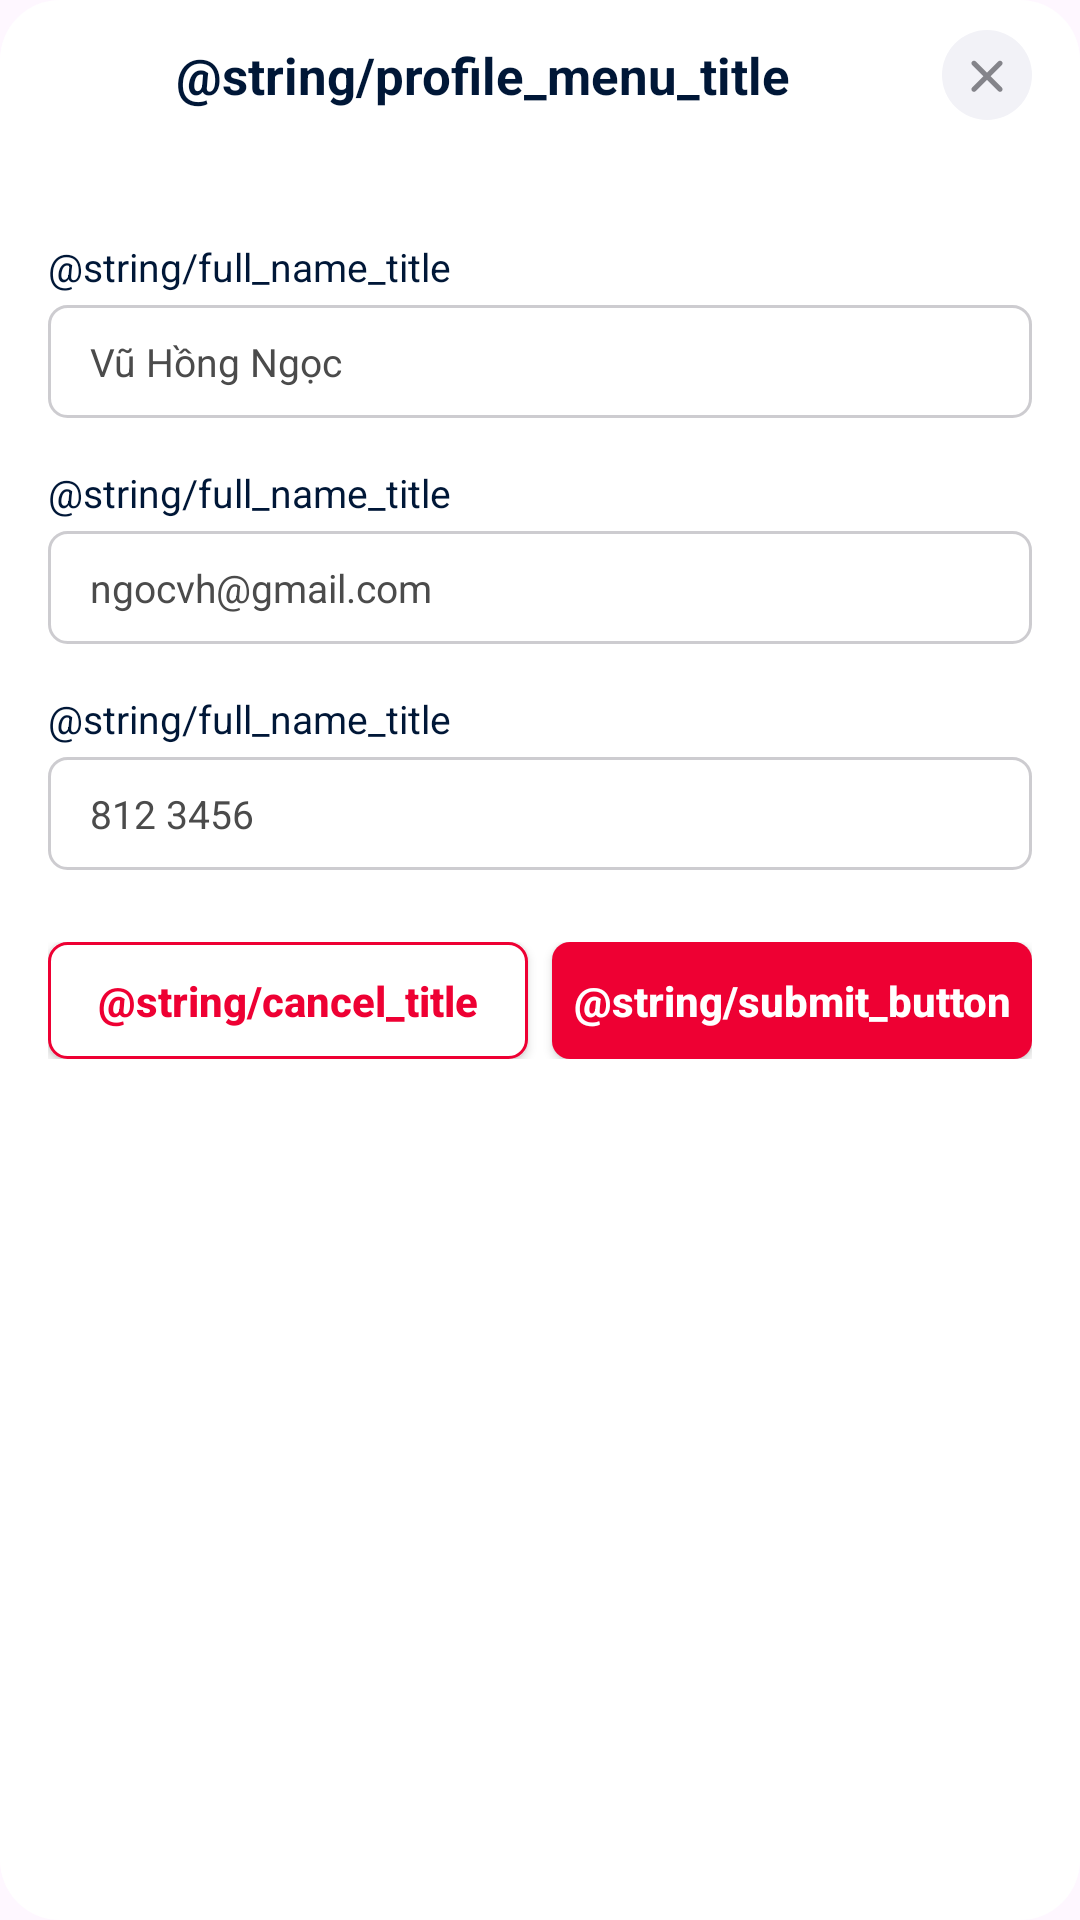

Write the Android layout XML for this screen, with the resource values it uses.
<!-- AndroidManifest.xml: application theme Theme.LearnKotlin -->
<!-- res/layout/dialog_profile.xml -->
<?xml version="1.0" encoding="utf-8"?>
<androidx.constraintlayout.widget.ConstraintLayout xmlns:android="http://schemas.android.com/apk/res/android"
    xmlns:app="http://schemas.android.com/apk/res-auto"
    android:background="@drawable/bg_dialog_rounded"
    android:layout_width="match_parent"
    android:layout_height="wrap_content">

    <LinearLayout
        android:id="@+id/lnTitle"
        android:layout_width="0dp"
        android:layout_height="wrap_content"
        android:gravity="center"
        android:orientation="horizontal"
        android:paddingHorizontal="@dimen/dimen_16dp"
        android:paddingTop="@dimen/dimen_10dp"
        android:paddingBottom="@dimen/dimen_24dp"
        android:visibility="visible"
        app:layout_constraintEnd_toEndOf="parent"
        app:layout_constraintStart_toStartOf="parent"
        app:layout_constraintTop_toTopOf="parent">

        <TextView
            android:id="@+id/tvTitle"
            android:layout_width="0dp"
            android:layout_height="wrap_content"
            android:layout_marginEnd="@dimen/dimen_8dp"
            android:layout_weight="1"
            android:gravity="center"
            android:text="@string/profile_menu_title"
            android:textColor="@color/color_001737"
            android:textSize="@dimen/dimen_17sp"
            android:textStyle="bold" />

        <ImageView
            android:id="@+id/ivClose"
            android:layout_width="wrap_content"
            android:layout_height="wrap_content"
            android:layout_gravity="end"
            android:scaleType="fitXY"
            android:src="@drawable/ic_close_30" />

    </LinearLayout>

    <TextView
        android:id="@+id/tvName"
        android:layout_width="wrap_content"
        android:layout_height="wrap_content"
        android:layout_marginTop="@dimen/dimen_16dp"
        android:text="@string/full_name_title"
        android:textColor="@color/color_001737"
        android:textSize="@dimen/dimen_13sp"
        android:layout_marginStart="@dimen/dimen_16dp"
        app:layout_constraintStart_toStartOf="parent"
        app:layout_constraintTop_toBottomOf="@id/lnTitle" />

    <EditText
        android:id="@+id/edtName"
        android:layout_width="match_parent"
        android:layout_height="wrap_content"
        android:layout_marginTop="@dimen/dimen_4dp"
        android:background="@drawable/shape_schedule_take_photo_normal"
        android:gravity="center_vertical"
        android:text="Vũ Hồng Ngọc"
        android:layout_marginHorizontal="@dimen/dimen_16dp"
        android:paddingHorizontal="@dimen/dimen_14dp"
        android:paddingVertical="@dimen/dimen_10dp"
        android:textColor="@color/color_4B4B4B"
        android:textColorHint="@color/color_B6B6B6"
        android:textSize="@dimen/dimen_13sp"
        app:layout_constraintEnd_toEndOf="parent"
        app:layout_constraintStart_toStartOf="parent"
        app:layout_constraintTop_toBottomOf="@id/tvName" />

    <TextView
        android:id="@+id/tvEmail"
        android:layout_width="wrap_content"
        android:layout_height="wrap_content"
        android:layout_marginTop="@dimen/dimen_16dp"
        android:text="@string/full_name_title"
        android:textColor="@color/color_001737"
        android:textSize="@dimen/dimen_13sp"
        android:layout_marginStart="@dimen/dimen_16dp"
        app:layout_constraintStart_toStartOf="parent"
        app:layout_constraintTop_toBottomOf="@id/edtName" />

    <EditText
        android:id="@+id/edtEmail"
        android:layout_width="match_parent"
        android:layout_height="wrap_content"
        android:layout_marginTop="@dimen/dimen_4dp"
        android:background="@drawable/shape_schedule_take_photo_normal"
        android:gravity="center_vertical"
        android:text="ngocvh@gmail.com"
        android:layout_marginHorizontal="@dimen/dimen_16dp"
        android:paddingHorizontal="@dimen/dimen_14dp"
        android:paddingVertical="@dimen/dimen_10dp"
        android:textColor="@color/color_4B4B4B"
        android:textColorHint="@color/color_B6B6B6"
        android:textSize="@dimen/dimen_13sp"
        app:layout_constraintEnd_toEndOf="parent"
        app:layout_constraintStart_toStartOf="parent"
        app:layout_constraintTop_toBottomOf="@id/tvEmail" />

    <TextView
        android:id="@+id/tvPhone"
        android:layout_width="wrap_content"
        android:layout_height="wrap_content"
        android:layout_marginTop="@dimen/dimen_16dp"
        android:text="@string/full_name_title"
        android:textColor="@color/color_001737"
        android:textSize="@dimen/dimen_13sp"
        android:layout_marginStart="@dimen/dimen_16dp"
        app:layout_constraintStart_toStartOf="parent"
        app:layout_constraintTop_toBottomOf="@id/edtEmail" />

    <EditText
        android:id="@+id/edtPhone"
        android:layout_width="match_parent"
        android:layout_height="wrap_content"
        android:layout_marginTop="@dimen/dimen_4dp"
        android:background="@drawable/shape_schedule_take_photo_normal"
        android:gravity="center_vertical"
        android:text="812 3456"
        android:layout_marginHorizontal="@dimen/dimen_16dp"
        android:paddingHorizontal="@dimen/dimen_14dp"
        android:paddingVertical="@dimen/dimen_10dp"
        android:textColor="@color/color_4B4B4B"
        android:textColorHint="@color/color_B6B6B6"
        android:textSize="@dimen/dimen_13sp"
        app:layout_constraintEnd_toEndOf="parent"
        app:layout_constraintStart_toStartOf="parent"
        app:layout_constraintTop_toBottomOf="@id/tvPhone" />

    <LinearLayout
        style="?android:attr/buttonBarStyle"
        android:layout_width="match_parent"
        android:layout_height="wrap_content"
        android:layout_marginTop="@dimen/dimen_24dp"
        android:paddingBottom="@dimen/dimen_24dp"
        android:layout_marginHorizontal="@dimen/dimen_16dp"
        app:layout_constraintTop_toBottomOf="@id/edtPhone"
        android:gravity="center"
        android:orientation="horizontal">

        <androidx.appcompat.widget.AppCompatButton
            android:id="@+id/btnConfirmNo"
            android:layout_width="0dp"
            android:layout_height="wrap_content"
            android:layout_weight="1"
            android:background="@drawable/bg_back"
            android:minHeight="0dp"
            android:paddingHorizontal="@dimen/dimen_8dp"
            android:textAllCaps="false"
            android:paddingVertical="@dimen/dimen_10dp"
            android:text="@string/cancel_title"
            android:textColor="@color/color_EE0033"
            android:textStyle="bold" />


        <androidx.appcompat.widget.AppCompatButton
            android:id="@+id/btnConfirmYes"
            android:layout_width="0dp"
            android:layout_height="wrap_content"
            android:layout_marginStart="@dimen/dimen_8dp"
            android:layout_weight="1"
            android:background="@drawable/bg_btn_login"
            android:minHeight="0dp"
            android:textAllCaps="false"
            android:paddingVertical="@dimen/dimen_10dp"
            android:text="@string/submit_button"
            android:textColor="@color/white"
            android:textStyle="bold" />

    </LinearLayout>

</androidx.constraintlayout.widget.ConstraintLayout>
<!-- resources referenced by this layout -->
<resources>
  <color name="color_001737">#001737</color>
  <color name="color_4B4B4B">#4B4B4B</color>
  <color name="color_B6B6B6">#B6B6B6</color>
  <color name="color_EE0033">#EE0033</color>
  <color name="white">#FFFFFFFF</color>
  <dimen name="dimen_10dp">10dp</dimen>
  <dimen name="dimen_13sp">13sp</dimen>
  <dimen name="dimen_14dp">14dp</dimen>
  <dimen name="dimen_16dp">16dp</dimen>
  <dimen name="dimen_17sp">17sp</dimen>
  <dimen name="dimen_24dp">24dp</dimen>
  <dimen name="dimen_4dp">4dp</dimen>
  <dimen name="dimen_8dp">8dp</dimen>
  <!-- drawable bg_back (drawable) -->
  <?xml version="1.0" encoding="utf-8"?>
  <shape xmlns:android="http://schemas.android.com/apk/res/android">
      <corners android:radius="@dimen/dimen_6dp" />
      <solid android:color="@color/white" />
      <stroke
          android:width="@dimen/dimen_1dp"
          android:color="@color/color_EE0033"/>
  </shape>
  <!-- drawable bg_btn_login (drawable) -->
  <?xml version="1.0" encoding="utf-8"?>
  <shape xmlns:android="http://schemas.android.com/apk/res/android">
      <corners android:radius="@dimen/dimen_6dp" />
      <solid android:color="@color/color_EE0033" />
  </shape>
  <!-- drawable bg_dialog_rounded (drawable) -->
  <?xml version="1.0" encoding="utf-8"?>
  <shape xmlns:android="http://schemas.android.com/apk/res/android"
      android:shape="rectangle">
      <corners android:radius="@dimen/dimen_20dp" />
      <solid android:color="@android:color/white"/>
  </shape>
  <!-- drawable ic_close_30 (drawable) -->
  <vector xmlns:android="http://schemas.android.com/apk/res/android"
      android:width="30dp"
      android:height="30dp"
      android:viewportWidth="30"
      android:viewportHeight="30">
    <path
        android:pathData="M15,0L15,0A15,15 0,0 1,30 15L30,15A15,15 0,0 1,15 30L15,30A15,15 0,0 1,0 15L0,15A15,15 0,0 1,15 0z"
        android:fillColor="#F2F2F7"/>
    <path
        android:pathData="M10.049,19.181C9.738,19.492 9.731,20.044 10.055,20.368C10.385,20.692 10.938,20.685 11.242,20.381L15,16.623L18.751,20.375C19.069,20.692 19.615,20.692 19.938,20.368C20.262,20.038 20.262,19.499 19.945,19.181L16.193,15.43L19.945,11.672C20.262,11.354 20.269,10.809 19.938,10.485C19.615,10.161 19.069,10.161 18.751,10.479L15,14.23L11.242,10.479C10.938,10.167 10.379,10.155 10.055,10.485C9.731,10.809 9.738,11.367 10.049,11.672L13.8,15.43L10.049,19.181Z"
        android:fillColor="#3C3C43"
        android:fillAlpha="0.6"/>
  </vector>
  <!-- drawable shape_schedule_take_photo_normal (drawable) -->
  <?xml version="1.0" encoding="utf-8"?>
  <shape xmlns:android="http://schemas.android.com/apk/res/android">
      <corners android:radius="@dimen/dimen_6dp" />
      <solid android:color="@color/white" />
      <stroke
          android:width="@dimen/dimen_1dp"
          android:color="@color/color_3D2F2B3D"/>
  </shape>
  <style name="Theme.LearnKotlin" parent="Base.Theme.LearnKotlin" />
  <dimen name="dimen_6dp">6dp</dimen>
  <dimen name="dimen_1dp">1dp</dimen>
  <dimen name="dimen_20dp">20dp</dimen>
  <color name="color_3D2F2B3D">#3D2F2B3D</color>
  <style name="Base.Theme.LearnKotlin" parent="Theme.Material3.DayNight.NoActionBar">
          
          
          <item name="android:windowDrawsSystemBarBackgrounds">true</item>
          <item name="android:statusBarColor">@android:color/transparent</item>
          <item name="android:navigationBarColor">@android:color/transparent</item>
      </style>
</resources>
